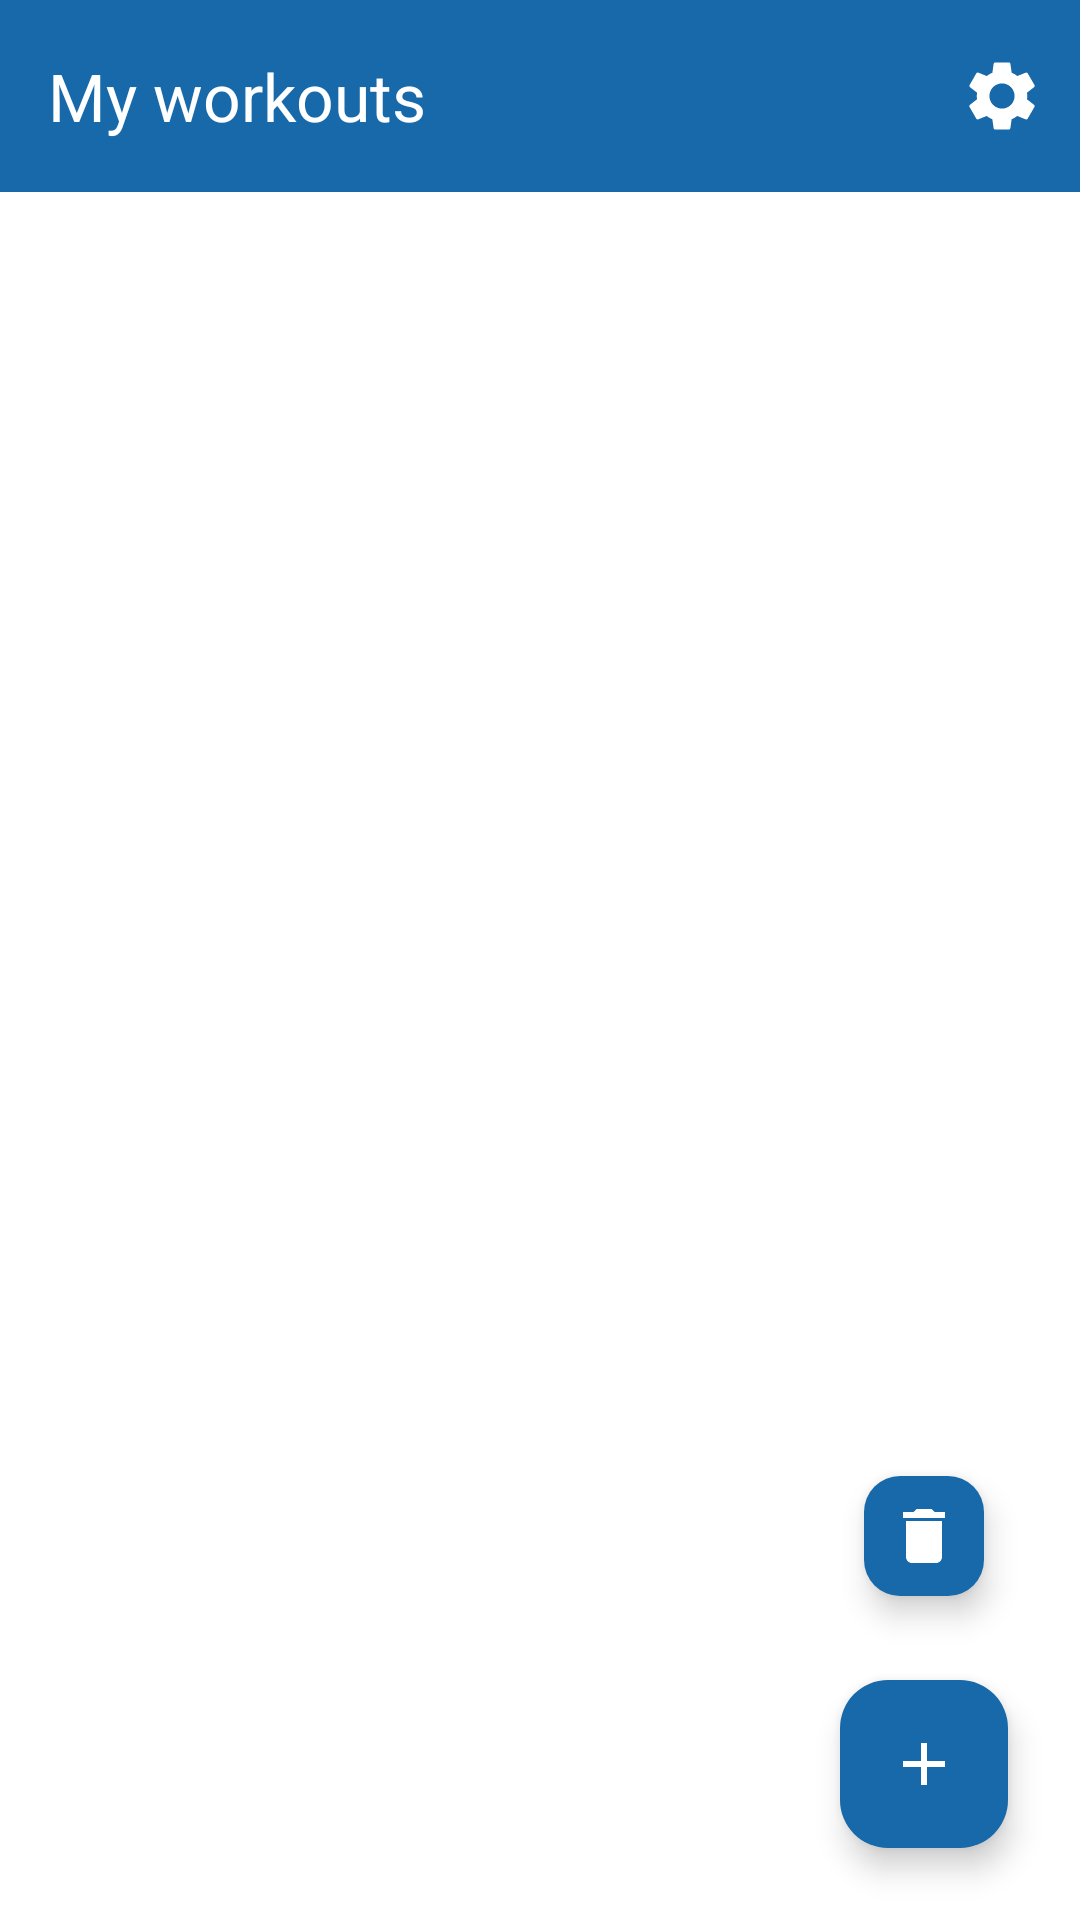

Here is an Android app screen rendered from its layout file. Give the layout XML and the strings, colors and styles it references.
<!-- AndroidManifest.xml: application theme Theme.GetUp -->
<!-- res/layout/fragment_main.xml -->
<?xml version="1.0" encoding="utf-8"?>
<androidx.constraintlayout.widget.ConstraintLayout xmlns:android="http://schemas.android.com/apk/res/android"
    xmlns:app="http://schemas.android.com/apk/res-auto"
    xmlns:tools="http://schemas.android.com/tools"
    android:layout_width="match_parent"
    android:layout_height="match_parent"
    style="@style/MainMenu"
    tools:context=".presentation.main_menu.ui.MainFragment">

    <com.google.android.material.appbar.AppBarLayout
        android:id="@+id/top_app_bar_layout"
        style="@style/TopAppBar"
        android:layout_width="match_parent"
        android:layout_height="wrap_content"
        app:layout_constraintStart_toStartOf="parent"
        app:layout_constraintTop_toTopOf="parent">

        <com.google.android.material.appbar.MaterialToolbar
            android:id="@+id/top_app_bar"
            style="@style/TopAppBarContent"
            android:layout_width="match_parent"
            android:layout_height="?attr/actionBarSize" />

    </com.google.android.material.appbar.AppBarLayout>

    <com.google.android.material.floatingactionbutton.FloatingActionButton
        android:id="@+id/floating_button_add"
        style="@style/AddFAB"
        android:layout_width="wrap_content"
        android:layout_height="wrap_content"
        android:contentDescription="@string/add_fab"
        app:layout_constraintBottom_toBottomOf="parent"
        app:layout_constraintEnd_toEndOf="parent" />

    <com.google.android.material.floatingactionbutton.FloatingActionButton
        android:id="@+id/floating_button_delete"
        style="@style/DeleteAllFAB"
        android:layout_width="wrap_content"
        android:layout_height="wrap_content"
        android:contentDescription="@string/delete_all_fab"
        app:layout_constraintBottom_toTopOf="@id/floating_button_add"
        app:layout_constraintEnd_toEndOf="@+id/floating_button_add"
        app:layout_constraintStart_toStartOf="@+id/floating_button_add" />

    <androidx.recyclerview.widget.RecyclerView
        android:id="@+id/recycler_view"
        style="@style/RecyclerView"
        android:layout_width="0dp"
        android:layout_height="0dp"
        app:layout_constraintBottom_toBottomOf="parent"
        app:layout_constraintEnd_toEndOf="parent"
        app:layout_constraintStart_toStartOf="parent"
        app:layout_constraintTop_toBottomOf="@id/top_app_bar_layout" />

    <LinearLayout
        android:id="@+id/empty_list_views"
        style="@style/EmptyListLayout"
        android:layout_width="wrap_content"
        android:layout_height="wrap_content"
        app:layout_constraintBottom_toBottomOf="parent"
        app:layout_constraintEnd_toEndOf="parent"
        app:layout_constraintStart_toStartOf="parent"
        app:layout_constraintTop_toTopOf="parent">

        <ImageView
            android:id="@+id/empty_list_image"
            android:layout_width="wrap_content"
            android:layout_height="wrap_content"
            android:layout_gravity="center"
            android:contentDescription="@string/weight_image"
            android:src="@drawable/ic_weight" />

        <TextView
            android:id="@+id/empty_list_message"
            style="@style/EmptyListMessage"
            android:layout_width="wrap_content"
            android:layout_height="wrap_content" />
    </LinearLayout>


</androidx.constraintlayout.widget.ConstraintLayout>
<!-- resources referenced by this layout -->
<resources>
  <string name="add_fab">Add FAB</string>
  <string name="delete_all_fab">delete all FAB</string>
  <string name="weight_image">image of a weight</string>
  <style name="AddFAB">
          <item name="android:layout_marginEnd">@dimen/margin_from_sides</item>
          <item name="android:layout_marginBottom">@dimen/margin_from_sides</item>
          <item name="backgroundTint">@color/dark_blue</item>
          <item name="srcCompat">@drawable/ic_add</item>
          <item name="tint">@color/white</item>
      </style>
  <style name="DeleteAllFAB" parent="@style/Widget.Material3.FloatingActionButton.Small.Primary">
          <item name="android:layout_marginBottom">@dimen/margin_from_sides</item>
          <item name="backgroundTint">@color/dark_blue</item>
          <item name="srcCompat">@drawable/ic_delete</item>
          <item name="tint">@color/white</item>
      </style>
  <style name="EmptyListLayout">
          <item name="android:gravity">center</item>
          <item name="android:orientation">vertical</item>
          <item name="android:visibility">gone</item>
      </style>
  <style name="EmptyListMessage">
          <item name="android:layout_marginTop">12dp</item>
          <item name="android:text">@string/empty_workout_list</item>
          <item name="android:textAlignment">center</item>
          <item name="android:textSize">@dimen/empty_message_text_size</item>
          <item name="android:textColor">@color/black</item>
      </style>
  <style name="MainMenu">
          <item name="android:background">@color/white</item>
      </style>
  <style name="RecyclerView">
          <item name="android:paddingStart">@dimen/recycler_view_padding</item>
          <item name="android:paddingEnd">@dimen/recycler_view_padding</item>
          <item name="layoutManager">androidx.recyclerview.widget.LinearLayoutManager</item>
          <item name="layout_constraintHorizontal_bias">0.0</item>
          <item name="layout_constraintVertical_bias">0.0</item>
      </style>
  <style name="TopAppBar">
          <item name="android:backgroundTint">@color/dark_blue</item>
      </style>
  <style name="TopAppBarContent">
          <item name="layout_collapseMode">pin</item>
          <item name="menu">@menu/top_app_bar</item>
          <item name="title">@string/my_workouts</item>
          <item name="titleTextColor">@color/white</item>
      </style>
  <dimen name="margin_from_sides">24dp</dimen>
  <color name="dark_blue">#1769AA</color>
  <!-- drawable ic_add (drawable) -->
  <vector android:height="48dp" android:tint="#CE2A2A"
      android:viewportHeight="24" android:viewportWidth="24"
      android:width="48dp" xmlns:android="http://schemas.android.com/apk/res/android">
      <path android:fillColor="@android:color/white" android:pathData="M19,13h-6v6h-2v-6H5v-2h6V5h2v6h6v2z"/>
  </vector>
  <color name="white">#FFFFFFFF</color>
  <!-- drawable ic_delete (drawable) -->
  <vector android:height="24dp" android:tint="@color/white"
      android:viewportHeight="24" android:viewportWidth="24"
      android:width="24dp" xmlns:android="http://schemas.android.com/apk/res/android">
      <path android:fillColor="@android:color/white" android:pathData="M6,19c0,1.1 0.9,2 2,2h8c1.1,0 2,-0.9 2,-2V7H6v12zM19,4h-3.5l-1,-1h-5l-1,1H5v2h14V4z"/>
  </vector>
  <string name="empty_workout_list">Your workout list is empty. Press the plus button and add a new workout</string>
  <dimen name="empty_message_text_size">20sp</dimen>
  <color name="black">#FF000000</color>
  <dimen name="recycler_view_padding">12dp</dimen>
  <string name="my_workouts">My workouts</string>
  <color name="purple_700">#FF3700B3</color>
  <color name="teal_200">#FF03DAC5</color>
  <color name="teal_700">#FF018786</color>
  <color name="soft_black">#AD000000</color>
  <color name="main_app_color_soft">#63F44336</color>
  <color name="soft_blue">#91CBFA</color>
</resources>
